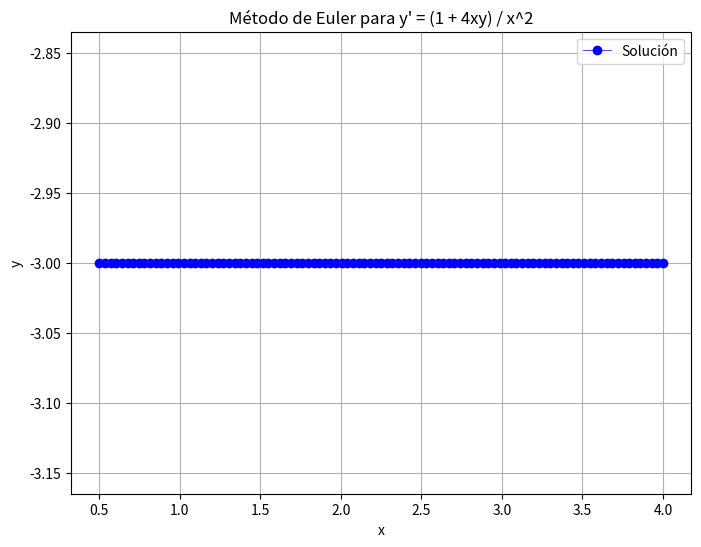

Write Python code to recreate this figure.
import matplotlib.pyplot as plt

# Definir la ecuación diferencial dy/dx = (1 + 4xy) / x^2
def dy_dx(x, y):
    return (1 + 4 * x * y) / x**2

# Condiciones iniciales
x0 = 0.5
y0 = -3

# Tamaño del paso
h = 0.035

# Número de iteraciones
num_iteraciones = 100

# Listas para almacenar los valores de x e y
x_vals = [x0]
y_vals = [y0]

# Calcular la solución usando el método de Euler
for i in range(num_iteraciones):
    x_next = x_vals[-1] + h
    y_next = y_vals[-1] + h * dy_dx(x_vals[-1], y_vals[-1])
    
    # Aplicar cotas
    x_next = max(0.5, min(4, x_next))
    y_next = max(-3, min(3, y_next))
    
    x_vals.append(x_next)
    y_vals.append(y_next)

# Graficar la solución
plt.figure(figsize=(8, 6))
plt.plot(x_vals, y_vals, marker='o', linestyle='-', color='b', linewidth=0.5, label='Solución')
plt.xlabel('x')
plt.ylabel('y')
plt.title('Método de Euler para y\' = (1 + 4xy) / x^2')
plt.legend()
plt.grid(True)
plt.show()
print(x_vals[-1], y_vals[-1])
